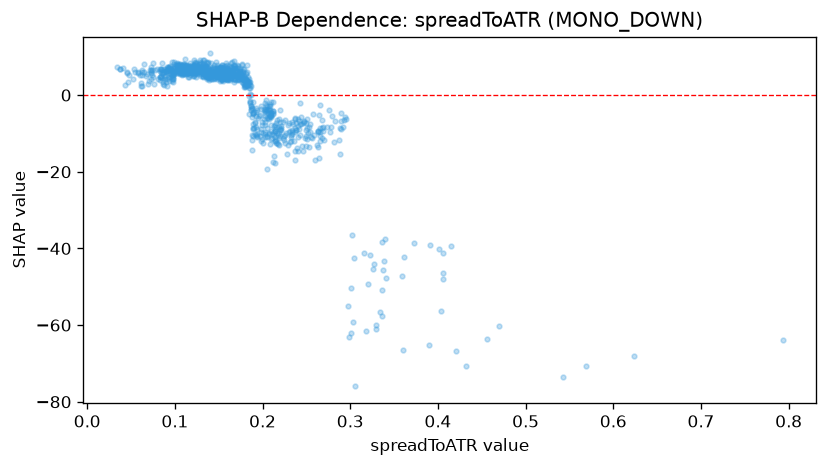

The table this chart was drawn from, first rows:
feature_value, shap_value
0.1127, 6.314
0.1474, 5.757
0.2685, -8.261
0.3008, -50.36
0.2657, -2.708
0.2134, -8.101
0.173, 5.129
0.2399, -8.036
0.1563, 7.592
0.1876, -14.43
0.2371, -8.623
0.1295, 6.506
0.279, -5.544
0.3023, -36.37
0.3159, -41.08
0.1235, 6.221
0.1879, -11.66
0.1259, 6.354
0.214, -9.408
0.2041, -4.142
0.2439, -5.831
0.1768, 7.956
0.229, -7.816
0.2255, -6.52
0.1599, 7.783
0.1744, 6.231
0.1443, 7.718
0.1382, 6.973
0.1337, 7.399
0.2074, -10.15
0.2931, -6.399
0.2683, -6.487
0.1008, 6.377
0.1189, 7.057
0.1615, 6.203
0.1219, 5.051
0.2102, -5.349
0.234, -9.712
0.2202, -8.784
0.2045, -1.361
0.1748, 4.722
0.1542, 7.883
0.3037, -59.29
0.2648, -16.5
0.1995, -7.905
0.4145, -39.46
0.1674, 6.798
0.337, -45.64
0.3229, -41.78
0.2188, -9.892
0.3046, -42.41
0.1214, 6.478
0.102, 6.582
0.3396, -37.64
0.2492, -7.265
0.3362, -38.36
0.3411, -47.82
0.4016, -40.24
0.4037, -56.38
0.3359, -57.59
... 945 more rows
